2-way image classification set "treelearning" from GitHub (saitoaryane/treelearning); label vocabulary: not tree, tree.

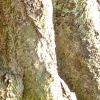
Label: tree

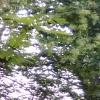
Label: not tree

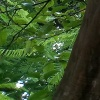
Label: not tree

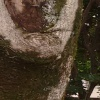
Label: tree

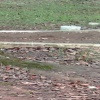
Label: not tree

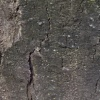
Label: tree
